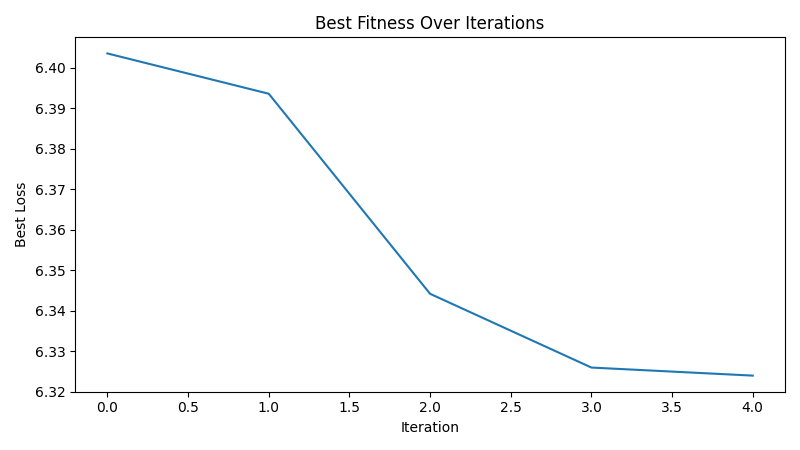

The file beside this chart, header and first rows:
iteration, best_loss
1, 6.403
2, 6.394
3, 6.344
4, 6.326
5, 6.324
